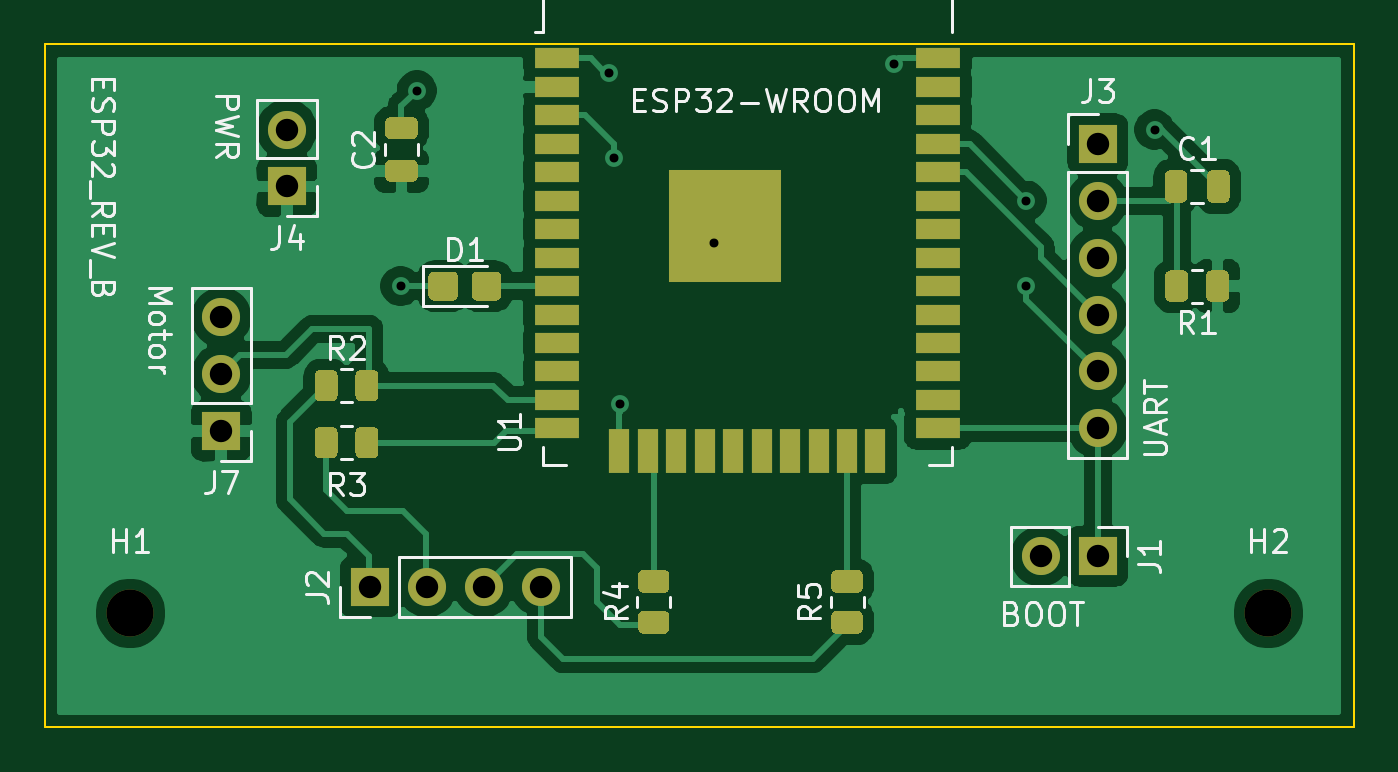
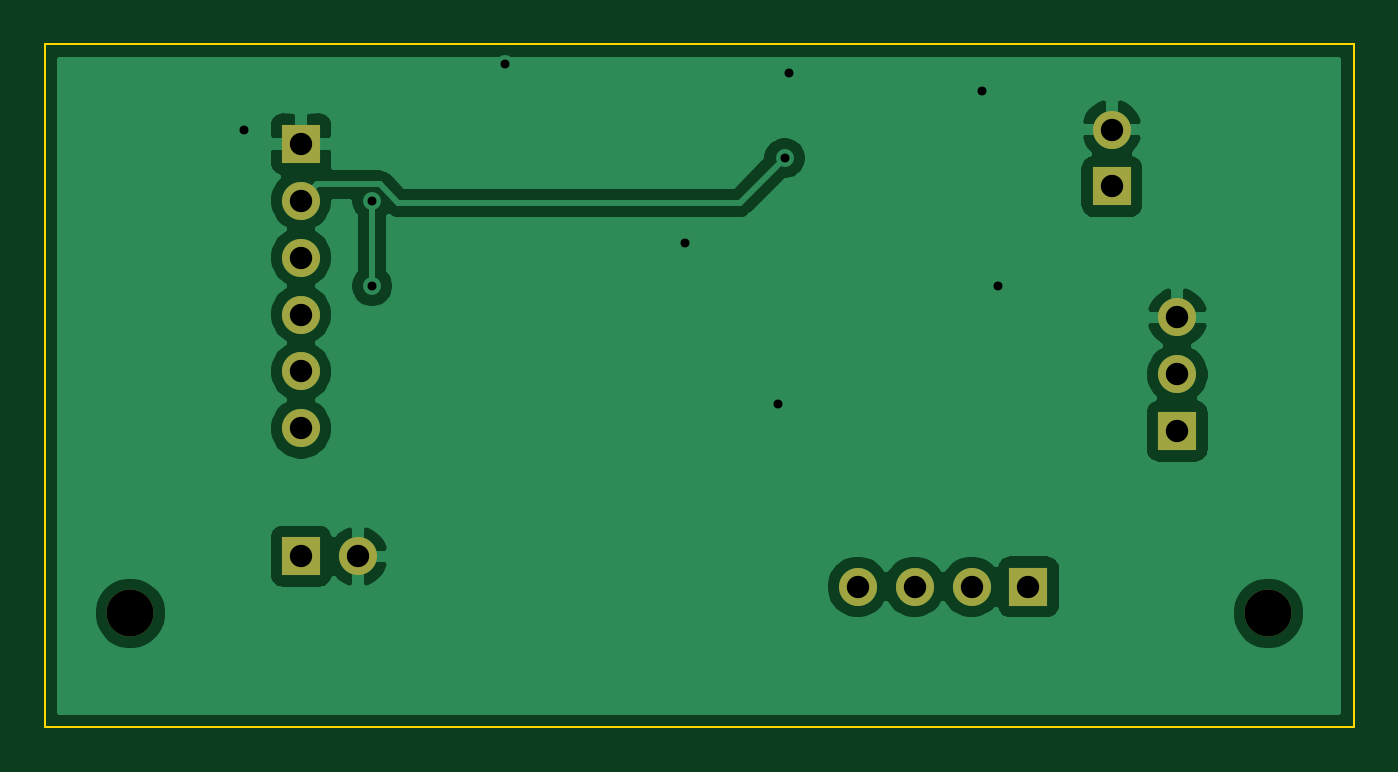
Circuit board: 11 layer files. Board 58.4 x 30.5 mm.
- bottom_copper: Hardware-B_Cu.gbl (37806 bytes)
- bottom_mask: Hardware-B_Mask.gbs (1305 bytes)
- paste: Hardware-B_Paste.gbp (497 bytes)
- bottom_silk: Hardware-B_SilkS.gbo (1308 bytes)
- outline: Hardware-Edge_Cuts.gm1 (733 bytes)
- top_copper: Hardware-F_Cu.gtl (72293 bytes)
- top_mask: Hardware-F_Mask.gts (8160 bytes)
- paste: Hardware-F_Paste.gtp (7352 bytes)
- top_silk: Hardware-F_SilkS.gto (29317 bytes)
- drill: Hardware-NPTH.drl (318 bytes)
- drill: Hardware-PTH.drl (741 bytes)

=== bottom_copper: Hardware-B_Cu.gbl (37806 bytes, source omitted) ===
=== bottom_mask: Hardware-B_Mask.gbs ===
G04 #@! TF.GenerationSoftware,KiCad,Pcbnew,(5.1.10)-1*
G04 #@! TF.CreationDate,2022-05-01T16:49:19-04:00*
G04 #@! TF.ProjectId,Hardware,48617264-7761-4726-952e-6b696361645f,rev?*
G04 #@! TF.SameCoordinates,Original*
G04 #@! TF.FileFunction,Soldermask,Bot*
G04 #@! TF.FilePolarity,Negative*
%FSLAX46Y46*%
G04 Gerber Fmt 4.6, Leading zero omitted, Abs format (unit mm)*
G04 Created by KiCad (PCBNEW (5.1.10)-1) date 2022-05-01 16:49:19*
%MOMM*%
%LPD*%
G01*
G04 APERTURE LIST*
%ADD10O,1.700000X1.700000*%
%ADD11R,1.700000X1.700000*%
%ADD12C,2.100000*%
G04 APERTURE END LIST*
D10*
G04 #@! TO.C,J7*
X87884000Y-108712000D03*
X87884000Y-111252000D03*
D11*
X87884000Y-113792000D03*
G04 #@! TD*
G04 #@! TO.C,J1*
X127000000Y-119380000D03*
D10*
X124460000Y-119380000D03*
G04 #@! TD*
G04 #@! TO.C,J3*
X127000000Y-113665000D03*
X127000000Y-111125000D03*
X127000000Y-108585000D03*
X127000000Y-106045000D03*
X127000000Y-103505000D03*
D11*
X127000000Y-100965000D03*
G04 #@! TD*
D12*
G04 #@! TO.C,H2*
X134620000Y-121920000D03*
G04 #@! TD*
G04 #@! TO.C,H1*
X83820000Y-121920000D03*
G04 #@! TD*
D10*
G04 #@! TO.C,J4*
X90805000Y-100330000D03*
D11*
X90805000Y-102870000D03*
G04 #@! TD*
G04 #@! TO.C,J2*
X94526100Y-120738900D03*
D10*
X97066100Y-120738900D03*
X99606100Y-120738900D03*
X102146100Y-120738900D03*
G04 #@! TD*
M02*

=== paste: Hardware-B_Paste.gbp ===
G04 #@! TF.GenerationSoftware,KiCad,Pcbnew,(5.1.10)-1*
G04 #@! TF.CreationDate,2022-05-01T16:49:19-04:00*
G04 #@! TF.ProjectId,Hardware,48617264-7761-4726-952e-6b696361645f,rev?*
G04 #@! TF.SameCoordinates,Original*
G04 #@! TF.FileFunction,Paste,Bot*
G04 #@! TF.FilePolarity,Positive*
%FSLAX46Y46*%
G04 Gerber Fmt 4.6, Leading zero omitted, Abs format (unit mm)*
G04 Created by KiCad (PCBNEW (5.1.10)-1) date 2022-05-01 16:49:19*
%MOMM*%
%LPD*%
G01*
G04 APERTURE LIST*
G04 APERTURE END LIST*
M02*

=== bottom_silk: Hardware-B_SilkS.gbo ===
G04 #@! TF.GenerationSoftware,KiCad,Pcbnew,(5.1.10)-1*
G04 #@! TF.CreationDate,2022-05-01T16:49:19-04:00*
G04 #@! TF.ProjectId,Hardware,48617264-7761-4726-952e-6b696361645f,rev?*
G04 #@! TF.SameCoordinates,Original*
G04 #@! TF.FileFunction,Legend,Bot*
G04 #@! TF.FilePolarity,Positive*
%FSLAX46Y46*%
G04 Gerber Fmt 4.6, Leading zero omitted, Abs format (unit mm)*
G04 Created by KiCad (PCBNEW (5.1.10)-1) date 2022-05-01 16:49:19*
%MOMM*%
%LPD*%
G01*
G04 APERTURE LIST*
%ADD10O,1.700000X1.700000*%
%ADD11R,1.700000X1.700000*%
%ADD12C,2.100000*%
G04 APERTURE END LIST*
%LPC*%
D10*
G04 #@! TO.C,J7*
X87884000Y-108712000D03*
X87884000Y-111252000D03*
D11*
X87884000Y-113792000D03*
G04 #@! TD*
G04 #@! TO.C,J1*
X127000000Y-119380000D03*
D10*
X124460000Y-119380000D03*
G04 #@! TD*
G04 #@! TO.C,J3*
X127000000Y-113665000D03*
X127000000Y-111125000D03*
X127000000Y-108585000D03*
X127000000Y-106045000D03*
X127000000Y-103505000D03*
D11*
X127000000Y-100965000D03*
G04 #@! TD*
D12*
G04 #@! TO.C,H2*
X134620000Y-121920000D03*
G04 #@! TD*
G04 #@! TO.C,H1*
X83820000Y-121920000D03*
G04 #@! TD*
D10*
G04 #@! TO.C,J4*
X90805000Y-100330000D03*
D11*
X90805000Y-102870000D03*
G04 #@! TD*
G04 #@! TO.C,J2*
X94526100Y-120738900D03*
D10*
X97066100Y-120738900D03*
X99606100Y-120738900D03*
X102146100Y-120738900D03*
G04 #@! TD*
M02*

=== outline: Hardware-Edge_Cuts.gm1 ===
G04 #@! TF.GenerationSoftware,KiCad,Pcbnew,(5.1.10)-1*
G04 #@! TF.CreationDate,2022-05-01T16:49:19-04:00*
G04 #@! TF.ProjectId,Hardware,48617264-7761-4726-952e-6b696361645f,rev?*
G04 #@! TF.SameCoordinates,Original*
G04 #@! TF.FileFunction,Profile,NP*
%FSLAX46Y46*%
G04 Gerber Fmt 4.6, Leading zero omitted, Abs format (unit mm)*
G04 Created by KiCad (PCBNEW (5.1.10)-1) date 2022-05-01 16:49:19*
%MOMM*%
%LPD*%
G01*
G04 APERTURE LIST*
G04 #@! TA.AperFunction,Profile*
%ADD10C,0.100000*%
G04 #@! TD*
G04 APERTURE END LIST*
D10*
X138430000Y-96520000D02*
X138430000Y-127000000D01*
X80010000Y-96520000D02*
X138430000Y-96520000D01*
X80010000Y-127000000D02*
X80010000Y-96520000D01*
X138430000Y-127000000D02*
X80010000Y-127000000D01*
M02*

=== top_copper: Hardware-F_Cu.gtl (72293 bytes, source omitted) ===
=== top_mask: Hardware-F_Mask.gts (8160 bytes, source omitted) ===
=== paste: Hardware-F_Paste.gtp (7352 bytes, source omitted) ===
=== top_silk: Hardware-F_SilkS.gto (29317 bytes, source omitted) ===
=== drill: Hardware-NPTH.drl ===
M48
; DRILL file {KiCad (5.1.10)-1} date 05/01/22 16:47:09
; FORMAT={-:-/ absolute / metric / decimal}
; #@! TF.CreationDate,2022-05-01T16:47:09-04:00
; #@! TF.GenerationSoftware,Kicad,Pcbnew,(5.1.10)-1
; #@! TF.FileFunction,NonPlated,1,2,NPTH
FMAT,2
METRIC
T1C2.100
%
G90
G05
T1
X83.82Y-121.92
X134.62Y-121.92
T0
M30

=== drill: Hardware-PTH.drl ===
M48
; DRILL file {KiCad (5.1.10)-1} date 05/01/22 16:47:09
; FORMAT={-:-/ absolute / metric / decimal}
; #@! TF.CreationDate,2022-05-01T16:47:09-04:00
; #@! TF.GenerationSoftware,Kicad,Pcbnew,(5.1.10)-1
; #@! TF.FileFunction,Plated,1,2,PTH
FMAT,2
METRIC
T1C0.400
T2C1.000
%
G90
G05
T1
X95.885Y-107.315
X96.609Y-98.59
X105.194Y-97.79
X105.41Y-101.6
X105.689Y-112.585
X109.855Y-105.41
X117.894Y-97.384
X123.825Y-103.505
X123.825Y-107.315
X129.54Y-100.33
T2
X87.884Y-108.712
X87.884Y-111.252
X87.884Y-113.792
X90.805Y-100.33
X90.805Y-102.87
X94.526Y-120.739
X97.066Y-120.739
X99.606Y-120.739
X102.146Y-120.739
X124.46Y-119.38
X127.0Y-100.965
X127.0Y-103.505
X127.0Y-106.045
X127.0Y-108.585
X127.0Y-111.125
X127.0Y-113.665
X127.0Y-119.38
T0
M30

